Run: headless pygame with SDL's dummy video driver; simulated clock (each Clock.tick advances the game by its frame time, no real sleeping); random seed 0; keys injected as events and as key.get_pressed() state; no mouse input.
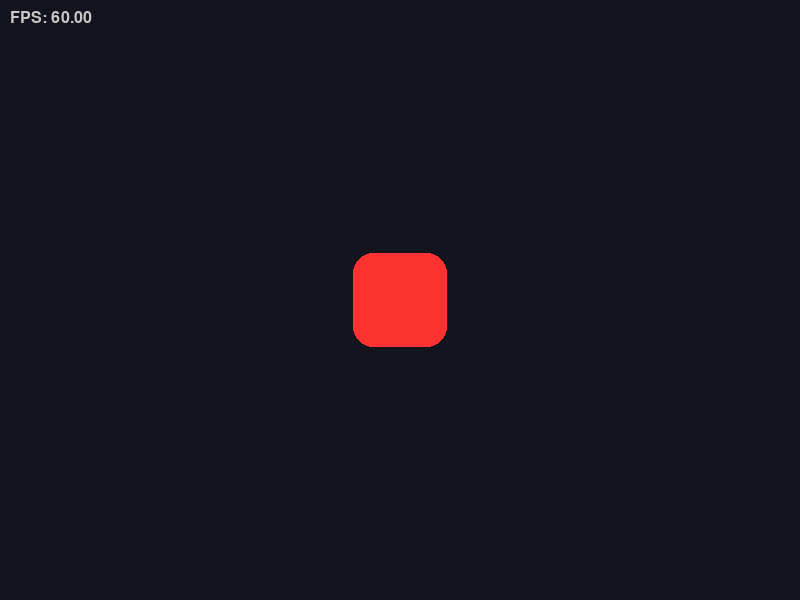
Frame 1 of 4 · flips 1–60 · no input
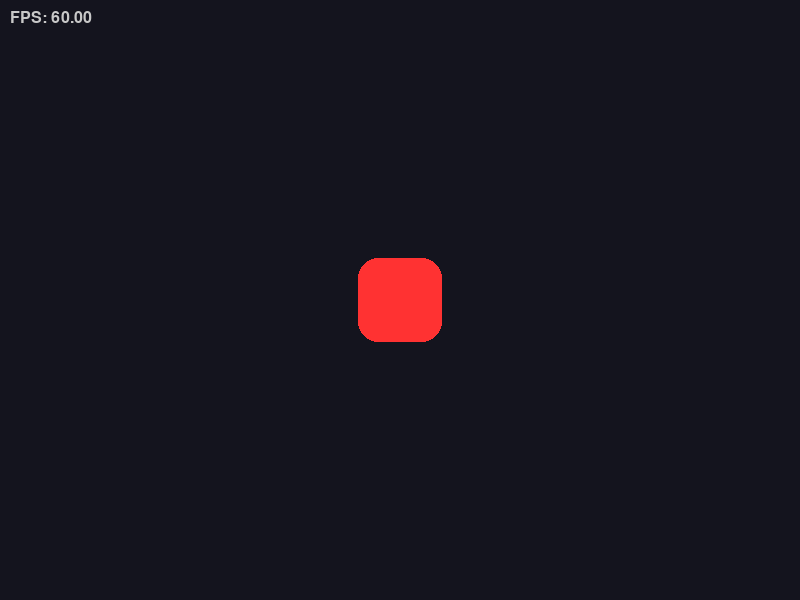
Frame 2 of 4 · flips 61–180 · tapped SPACE, RETURN · held RIGHT (→), D
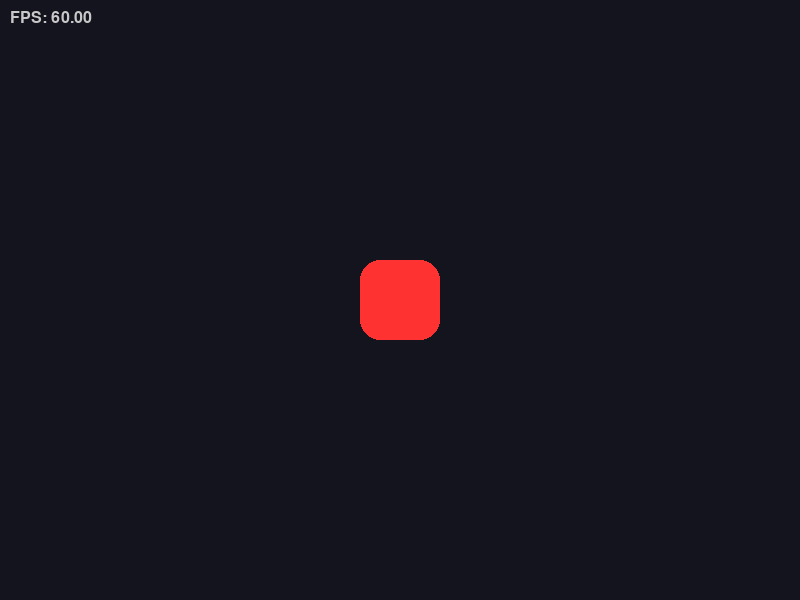
Frame 3 of 4 · flips 181–300 · held DOWN (↓), S
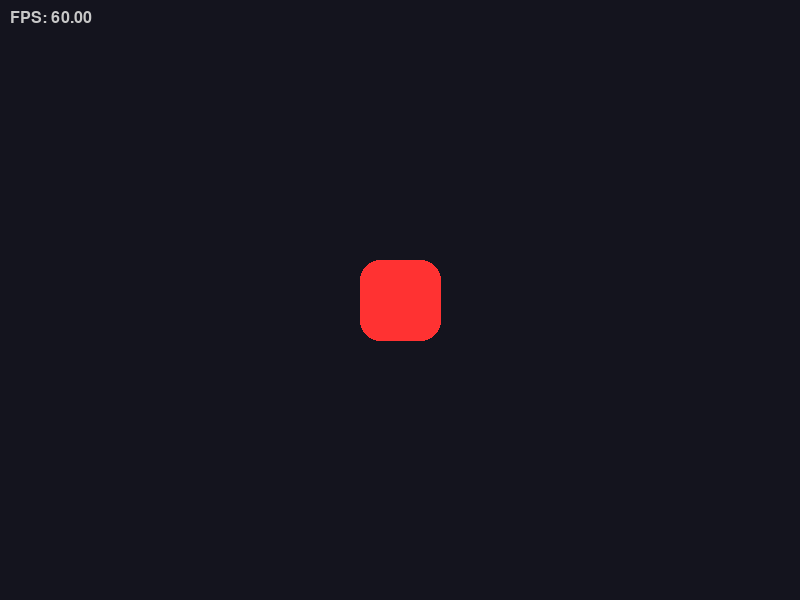
Frame 4 of 4 · flips 301–420 · held LEFT (←), A, UP (↑), W

The pygame program that drew these frames:


import pygame
import sys
import math

"""
Week 03: 遊戲迴圈的心跳 (The Heartbeat of the Game Loop)
核心概念: 
1. 遊戲迴圈 (Game Loop) 的標準結構
2. FPS (Frames Per Second) 控制
3. 事件處理 (Event Handling) 的完整流程
4. Vibe Coding: 視覺化心跳 (Visual Heartbeat)
"""

# --- 1. 初始設定 (Setup) ---
pygame.init()

# 定義視窗大小
WINDOW_WIDTH = 800
WINDOW_HEIGHT = 600
screen = pygame.display.set_mode((WINDOW_WIDTH, WINDOW_HEIGHT))
pygame.display.set_caption("Python Vibe Coding - Week 03: The Heartbeat")

# --- Vibe Coding: 配色方案 ---
BACKGROUND_COLOR = (20, 20, 30)   # 深邃灰
HEART_COLOR = (255, 50, 50)       # 熱血紅
TEXT_COLOR = (200, 200, 200)      # 銀灰色

# --- 重要的時間控制 (Time Control) ---
clock = pygame.time.Clock()  # 建立一個時鐘物件
FPS = 60                     # 設定目標幀率 (每秒跑 60 次迴圈)

# --- 心跳動畫變數 ---
base_size = 100              # 心臟的基礎大小
pulse_speed = 0.1            # 心跳速度
time_counter = 0             # 時間計數器

# --- 字型設定 ---
font = pygame.font.SysFont("Arial", 24)

# --- 2. 遊戲主迴圈 (Game Loop Start) ---
running = True

while running:
    # --- A. 事件處理 (Event Handling) ---
    # 每一幀都要問作業系統：「有什麼事發生嗎？」
    for event in pygame.event.get():
        if event.type == pygame.QUIT:
            running = False
            
    # --- B. 更新狀態 (Update State) ---
    # 讓心臟跳動！利用 sin 波函數創造平滑的縮放效果
    # sin 函數的值會在 -1 到 1 之間擺盪，非常適合做動畫
    time_counter += pulse_speed
    pulse_amount = math.sin(time_counter) * 20  # 縮放幅度 20 像素
    current_size = base_size + pulse_amount
    
    # 計算心臟的位置 (保持在視窗正中央)
    # 注意：因為大小一直在變，所以每一幀都要重新計算左上角位置
    center_x = WINDOW_WIDTH // 2
    center_y = WINDOW_HEIGHT // 2
    rect_x = center_x - (current_size // 2)
    rect_y = center_y - (current_size // 2)
    
    # 建立心臟矩形 (這裡我們用正方形代表心臟)
    heart_rect = pygame.Rect(rect_x, rect_y, current_size, current_size)

    # --- C. 畫面渲染 (Rendering) ---
    screen.fill(BACKGROUND_COLOR)
    
    # 畫出心臟
    pygame.draw.rect(screen, HEART_COLOR, heart_rect, border_radius=20) # 圓角矩形看起來更像有機體
    
    # 顯示 FPS 資訊
    # clock.get_fps() 可以抓到實際運行的幀率
    fps_text = f"FPS: {clock.get_fps():.2f}"
    text_surface = font.render(fps_text, True, TEXT_COLOR)
    screen.blit(text_surface, (10, 10))

    # 翻轉畫面
    pygame.display.flip()
    
    # --- D. 控制時間 (Clock Tick) ---
    # 這行是關鍵！它會強制讓迴圈暫停一下，確保 FPS 不會超過 60
    # 如果不加這行，迴圈會跑得飛快 (依賴 CPU 速度)，導致遊戲忽快忽慢
    clock.tick(FPS)

# --- 3. 結束程式 ---
pygame.quit()
sys.exit()
